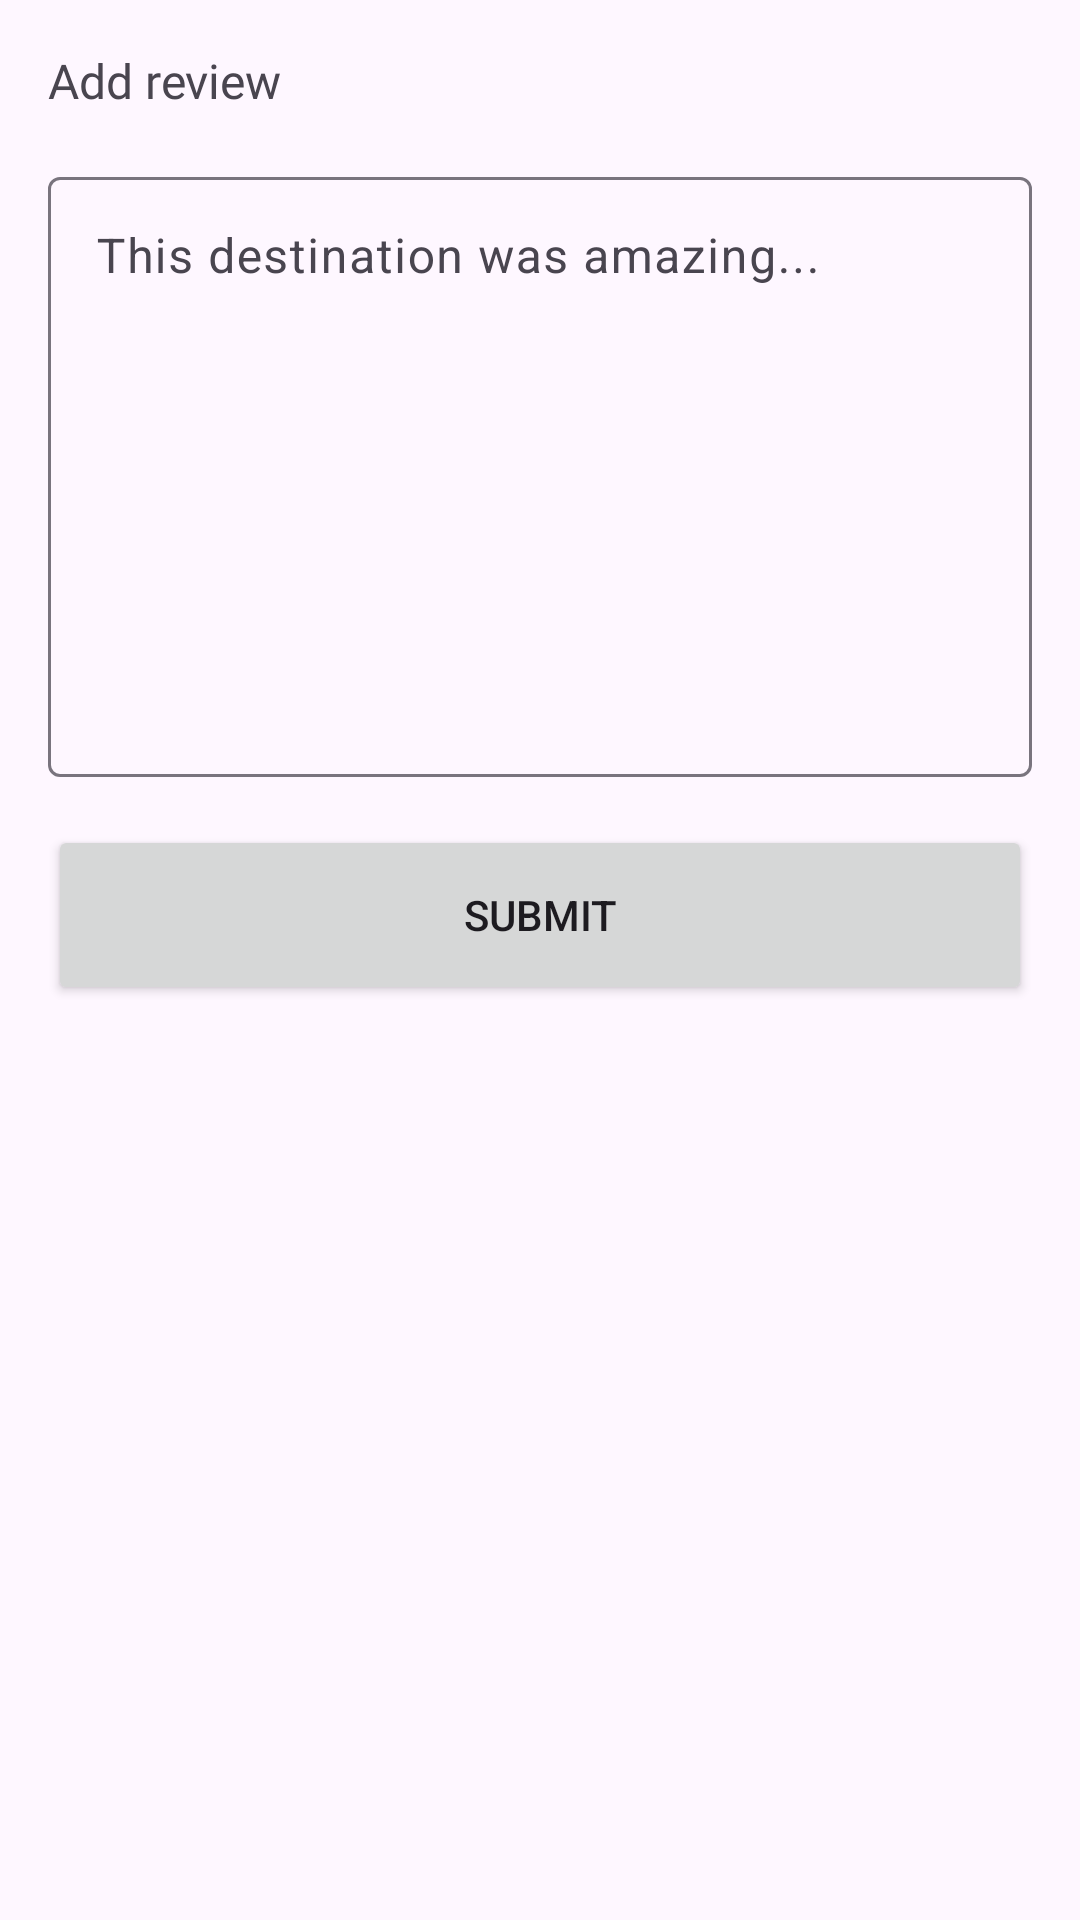

Layout XML and referenced resources for this Android screen:
<!-- AndroidManifest.xml: application theme Theme.RmmcTourism -->
<!-- res/layout/layout_add_review.xml -->
<?xml version="1.0" encoding="utf-8"?>
<androidx.constraintlayout.widget.ConstraintLayout xmlns:android="http://schemas.android.com/apk/res/android"
    xmlns:app="http://schemas.android.com/apk/res-auto"
    xmlns:tools="http://schemas.android.com/tools"
    app:layout_behavior="android.support.design.widget.BottomSheetBehavior"
    android:layout_width="match_parent"
    android:layout_height="match_parent">

    <TextView
        android:id="@+id/textView24"
        android:layout_width="0dp"
        android:layout_height="wrap_content"
        android:layout_marginStart="16dp"
        android:layout_marginTop="16dp"
        android:layout_marginEnd="16dp"
        android:fontFamily="@font/inter_bold"
        android:text="Add review"
        android:textSize="16sp"
        app:layout_constraintEnd_toEndOf="parent"
        app:layout_constraintStart_toStartOf="parent"
        app:layout_constraintTop_toTopOf="parent" />

    <com.google.android.material.textfield.TextInputLayout
        android:id="@+id/til_add_review_content"
        android:layout_width="0dp"
        android:layout_height="wrap_content"
        android:layout_marginStart="16dp"
        android:layout_marginTop="16dp"
        android:layout_marginEnd="16dp"
        app:layout_constraintEnd_toEndOf="parent"
        app:layout_constraintStart_toStartOf="parent"
        app:layout_constraintTop_toBottomOf="@+id/textView24">

        <com.google.android.material.textfield.TextInputEditText
            android:layout_width="match_parent"
            android:layout_height="200dp"
            android:gravity="start|top"
            android:hint="This destination was amazing..."
            android:inputType="textMultiLine" />
    </com.google.android.material.textfield.TextInputLayout>

    <Button
        android:id="@+id/btn_submit_review"
        android:layout_width="0dp"
        android:layout_height="60dp"
        android:layout_marginStart="16dp"
        android:layout_marginTop="16dp"
        android:layout_marginEnd="16dp"
        android:text="Submit"
        app:layout_constraintEnd_toEndOf="parent"
        app:layout_constraintStart_toStartOf="parent"
        app:layout_constraintTop_toBottomOf="@+id/til_add_review_content" />
</androidx.constraintlayout.widget.ConstraintLayout>
<!-- resources referenced by this layout -->
<resources>
  <style name="Theme.RmmcTourism" parent="Base.Theme.RmmcTourism" />
  <style name="Base.Theme.RmmcTourism" parent="Theme.Material3.DayNight.NoActionBar">
          
          
      </style>
</resources>
